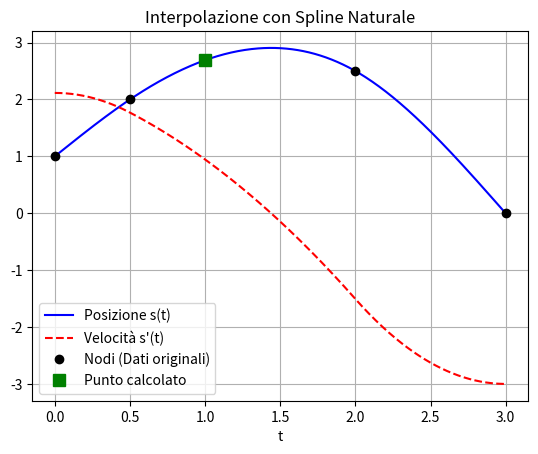

The matplotlib source for this figure:
import numpy as np
import matplotlib.pyplot as plt

# =========================
# INPUT
# =========================

# Nodi (devono essere ordinati per t_nodes crescente)
t_nodes = np.array([0.0, 0.5, 2.0, 3.0], dtype=float)
x_nodes = np.array([1.0, 2.0, 2.5, 0.0], dtype=float)

# Punto/i in cui calcolare il valore (può essere un singolo numero o array)
query_time = np.array([1.0])


# =========================
# FUNZIONI (NON MODIFICARE)
# =========================

def natural_cubic_spline_coefficients(x_values, y_values):
    x_values = np.asarray(x_values, dtype=float)
    y_values = np.asarray(y_values, dtype=float)
    n = len(x_values) - 1
    h = np.diff(x_values)

    matrix = np.zeros((n + 1, n + 1), dtype=float)
    rhs = np.zeros(n + 1, dtype=float)
    
    # Spline naturale: derivata seconda ai bordi nulla
    matrix[0, 0] = 1.0
    matrix[n, n] = 1.0

    for i in range(1, n):
        matrix[i, i - 1] = h[i - 1]
        matrix[i, i] = 2 * (h[i - 1] + h[i])
        matrix[i, i + 1] = h[i]
        rhs[i] = 3 * (
            (y_values[i + 1] - y_values[i]) / h[i]
            - (y_values[i] - y_values[i - 1]) / h[i - 1]
        )

    c_full = np.linalg.solve(matrix, rhs)
    a = y_values[:-1]
    b = np.zeros(n, dtype=float)
    c = c_full[:-1]
    d = np.zeros(n, dtype=float)

    for i in range(n):
        b[i] = (y_values[i + 1] - y_values[i]) / h[i] - h[i] * (2 * c_full[i] + c_full[i + 1]) / 3
        d[i] = (c_full[i + 1] - c_full[i]) / (3 * h[i])

    return a, b, c, d

def evaluate_spline(x_nodes, coefficients, x_query, derivative=0):
    a, b, c, d = coefficients
    x_query = np.atleast_1d(np.asarray(x_query, dtype=float))
    result = np.zeros_like(x_query, dtype=float)

    for index, x_value in np.ndenumerate(x_query):
        # Trova l'intervallo a cui appartiene x_value
        interval = np.searchsorted(x_nodes, x_value, side="right") - 1
        interval = min(max(interval, 0), len(a) - 1)
        dx = x_value - x_nodes[interval]

        if derivative == 0: # Funzione
            result[index] = a[interval] + b[interval] * dx + c[interval] * dx**2 + d[interval] * dx**3
        elif derivative == 1: # Prima derivata (Velocità)
            result[index] = b[interval] + 2 * c[interval] * dx + 3 * d[interval] * dx**2
        elif derivative == 2: # Seconda derivata (Accelerazione)
            result[index] = 2 * c[interval] + 6 * d[interval] * dx
        else:
            raise ValueError("derivative must be 0, 1, or 2")

    if result.size == 1:
        return result[0]
    return result


# =========================
# MAIN
# =========================

if __name__ == "__main__":
    coefficients = natural_cubic_spline_coefficients(t_nodes, x_nodes)
    
    print("="*40)
    print("RISULTATI SPLINE CUBICA NATURALE")
    print("="*40)
    
    labels = ["a", "b", "c", "d"]
    print("Coefficienti dei polinomi per ogni intervallo:")
    for label, values in zip(labels, coefficients):
        print(f"  {label} =", values)

    position = evaluate_spline(t_nodes, coefficients, query_time, derivative=0)
    velocity = evaluate_spline(t_nodes, coefficients, query_time, derivative=1)
    acceleration = evaluate_spline(t_nodes, coefficients, query_time, derivative=2)

    print("\\nValutazione nel punto t =", query_time)
    print(f"  s(t)   [Posizione]    =", position)
    print(f"  s'(t)  [Velocità]     =", velocity)
    print(f"  s''(t) [Accelerazione]=", acceleration)

    # Plot
    t_plot = np.linspace(t_nodes[0], t_nodes[-1], 400)
    pos_plot = evaluate_spline(t_nodes, coefficients, t_plot, derivative=0)
    vel_plot = evaluate_spline(t_nodes, coefficients, t_plot, derivative=1)

    plt.figure()
    plt.plot(t_plot, pos_plot, "b-", label="Posizione s(t)")
    plt.plot(t_plot, vel_plot, "r--", label="Velocità s'(t)")
    plt.plot(t_nodes, x_nodes, "ko", label="Nodi (Dati originali)")
    
    # Segna il punto richiesto se è uno solo
    if np.atleast_1d(query_time).size == 1:
        plt.plot(query_time, position, "gs", markersize=8, label="Punto calcolato")
        
    plt.xlabel("t")
    plt.grid(True)
    plt.legend()
    plt.title("Interpolazione con Spline Naturale")
    plt.show()
